Dataset: Working Dir (GitHub, milyas2001/Early-Cancer-Detection-using-Deep-learning). Classes: benign, malignant, normal.

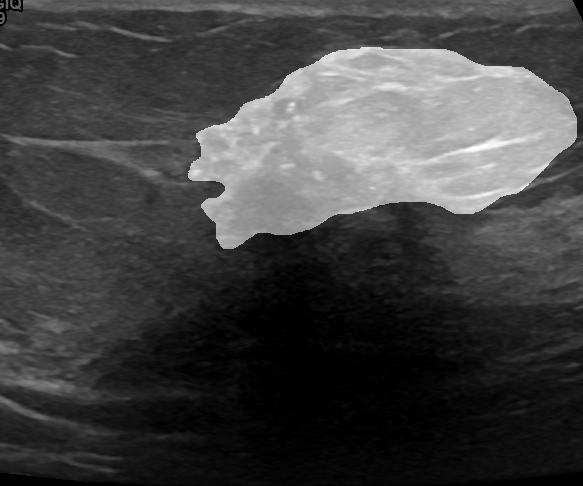
Label: malignant

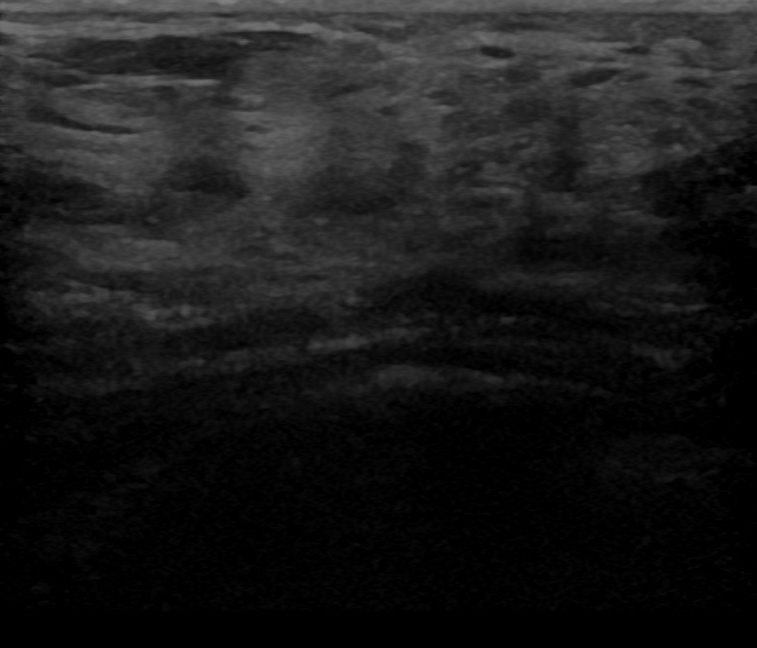
Label: normal

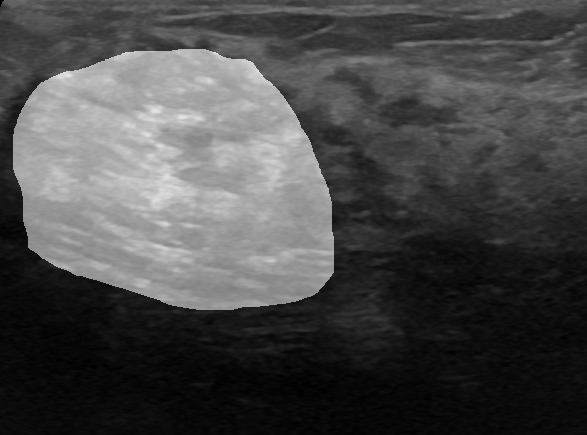
Label: benign

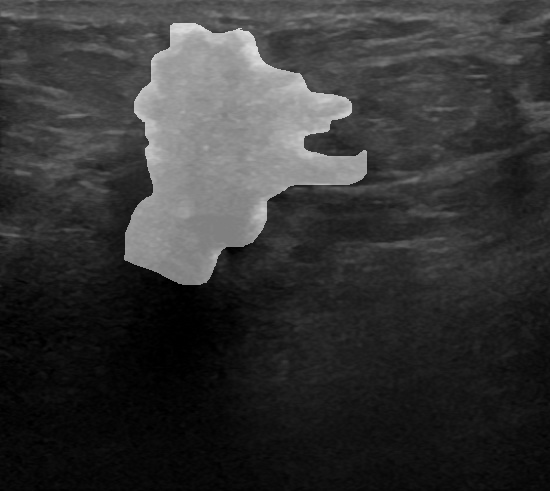
Label: malignant

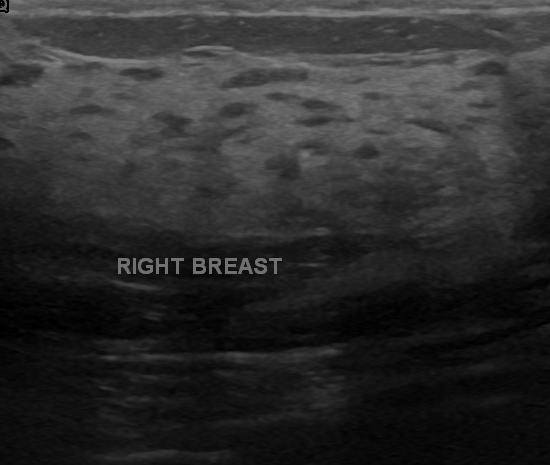
Label: normal

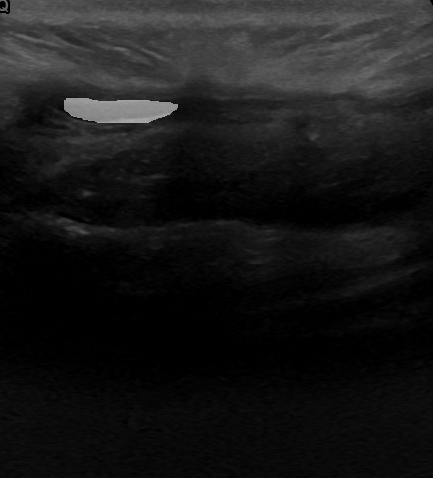
Label: benign
